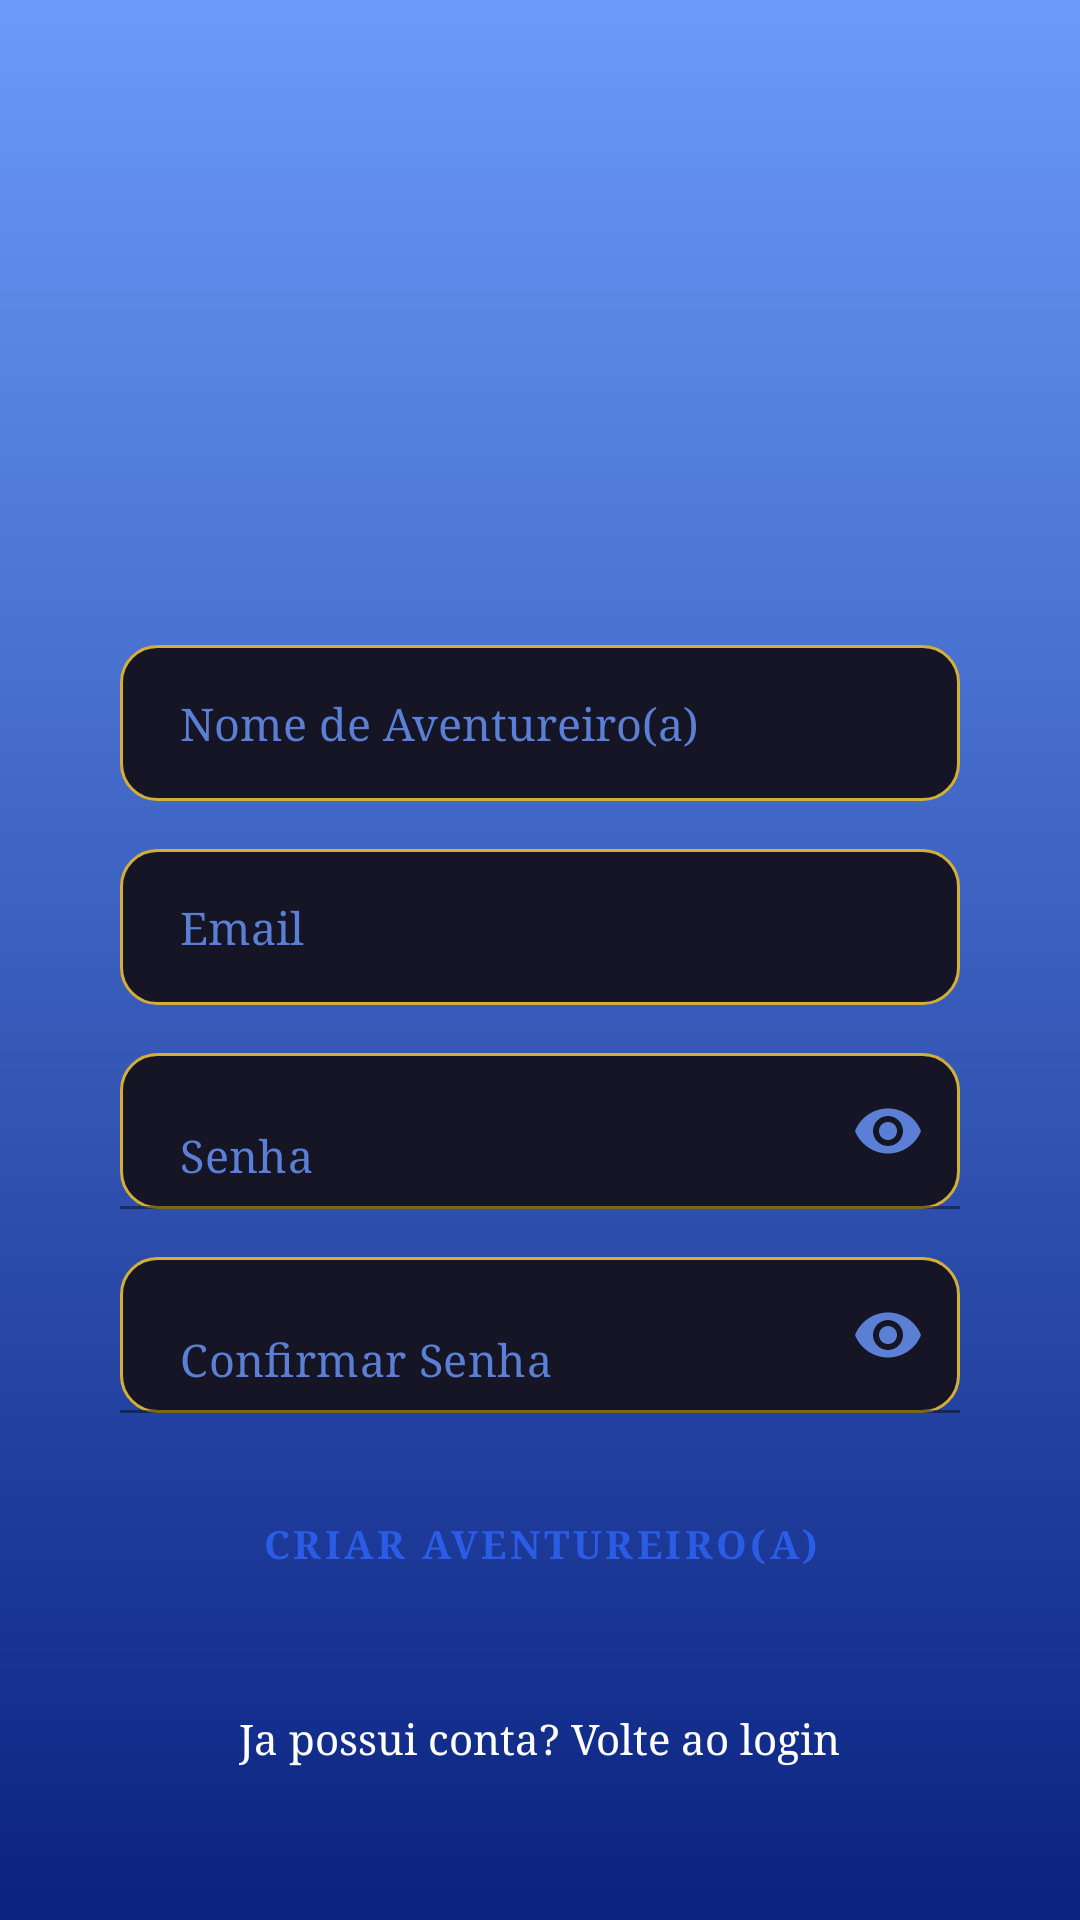

Android layout source for this screen:
<!-- AndroidManifest.xml: application theme Theme.RoutineQuest -->
<!-- res/layout/activity_register.xml -->
<?xml version="1.0" encoding="utf-8"?>
<ScrollView xmlns:android="http://schemas.android.com/apk/res/android"
    xmlns:app="http://schemas.android.com/apk/res-auto"
    android:layout_width="match_parent"
    android:layout_height="match_parent"
    android:background="@drawable/bg_degrade_login"
    android:fillViewport="true">

    <LinearLayout
        android:layout_width="match_parent"
        android:layout_height="match_parent"
        android:orientation="vertical"
        android:gravity="center_horizontal"
        android:paddingStart="40dp"
        android:paddingEnd="40dp"
        android:paddingBottom="40dp">

        <Space
            android:layout_width="match_parent"
            android:layout_height="0dp"
            android:layout_weight="1"/>

        <ImageView
            android:layout_width="200dp"
            android:layout_height="200dp"
            android:src="@drawable/logobranca"
            android:contentDescription="Cavaleiro"
            android:layout_marginBottom="12dp"/>

        <EditText
            android:id="@+id/etRegisterName"
            android:layout_width="match_parent"
            android:layout_height="52dp"
            android:hint="Nome de Aventureiro(a)"
            android:inputType="textPersonName"
            android:background="@drawable/bg_input_arredondado"
            android:paddingStart="20dp"
            android:paddingEnd="20dp"
            android:textColor="#1A3A8F"
            android:textColorHint="#5A7FD4"
            android:textSize="15sp"
            android:layout_marginBottom="16dp"/>

        <EditText
            android:id="@+id/etRegisterEmail"
            android:layout_width="match_parent"
            android:layout_height="52dp"
            android:hint="Email"
            android:inputType="textEmailAddress"
            android:background="@drawable/bg_input_arredondado"
            android:paddingStart="20dp"
            android:paddingEnd="20dp"
            android:textColor="#1A3A8F"
            android:textColorHint="#5A7FD4"
            android:textSize="15sp"
            android:layout_marginBottom="16dp"/>

        <com.google.android.material.textfield.TextInputLayout
            android:layout_width="match_parent"
            android:layout_height="wrap_content"
            android:layout_marginBottom="16dp"
            app:endIconMode="password_toggle"
            app:endIconTint="#5A7FD4"
            app:hintEnabled="false"> <com.google.android.material.textfield.TextInputEditText
            android:id="@+id/etRegisterPassword"
            android:layout_width="match_parent"
            android:layout_height="52dp"
            android:hint="Senha"
            android:inputType="textPassword"
            android:background="@drawable/bg_input_arredondado"
            android:paddingStart="20dp"
            android:paddingEnd="48dp"
            android:textColor="#1A3A8F"
            android:textColorHint="#5A7FD4"
            android:textSize="15sp" />

        </com.google.android.material.textfield.TextInputLayout>

        <LinearLayout
            android:id="@+id/llPasswordRules"
            android:layout_width="match_parent"
            android:layout_height="wrap_content"
            android:orientation="vertical"
            android:layout_marginBottom="16dp"
            android:paddingStart="10dp"
            android:visibility="gone"> <TextView
            android:id="@+id/tvRuleLength"
            android:layout_width="wrap_content"
            android:layout_height="wrap_content"
            android:text="• Mínimo de 8 caracteres"
            android:textColor="#80FFFFFF"
            android:textSize="14sp" />

            <TextView
                android:id="@+id/tvRuleUpper"
                android:layout_width="wrap_content"
                android:layout_height="wrap_content"
                android:text="• Pelo menos 1 letra maiúscula"
                android:textColor="#80FFFFFF"
                android:textSize="14sp" />

            <TextView
                android:id="@+id/tvRuleLower"
                android:layout_width="wrap_content"
                android:layout_height="wrap_content"
                android:text="• Pelo menos 1 letra minúscula"
                android:textColor="#80FFFFFF"
                android:textSize="14sp" />

            <TextView
                android:id="@+id/tvRuleNumber"
                android:layout_width="wrap_content"
                android:layout_height="wrap_content"
                android:text="• Pelo menos 1 número"
                android:textColor="#80FFFFFF"
                android:textSize="14sp" />

            <TextView
                android:id="@+id/tvRuleSpecial"
                android:layout_width="wrap_content"
                android:layout_height="wrap_content"
                android:text="• Pelo menos 1 símbolo (@#$%^&amp;+=!)"
                android:textColor="#80FFFFFF"
                android:textSize="14sp" />
        </LinearLayout>

        <com.google.android.material.textfield.TextInputLayout
            android:layout_width="match_parent"
            android:layout_height="wrap_content"
            android:layout_marginBottom="16dp"
            app:endIconMode="password_toggle"
            app:endIconTint="#5A7FD4"
            app:hintEnabled="false"> <com.google.android.material.textfield.TextInputEditText
            android:id="@+id/etRegisterConfirmPassword"
            android:layout_width="match_parent"
            android:layout_height="52dp"
            android:hint="Confirmar Senha"
            android:inputType="textPassword"
            android:background="@drawable/bg_input_arredondado"
            android:paddingStart="20dp"
            android:paddingEnd="48dp"
            android:textColor="#1A3A8F"
            android:textColorHint="#5A7FD4"
            android:textSize="15sp" />

        </com.google.android.material.textfield.TextInputLayout>

        <com.google.android.material.button.MaterialButton
            android:id="@+id/btnRegister"
            android:layout_width="220dp"
            android:layout_height="55dp"
            android:text="Criar Aventureiro(a)"
            android:textSize="13sp"
            android:textStyle="bold"
            android:textColor="#2B5CE6"
            android:background="@drawable/bg_botao_branco"
            android:paddingTop="0dp"
            android:paddingBottom="0dp"
            app:backgroundTint="@null"
            app:cornerRadius="30dp"
            android:layout_marginBottom="20dp"
            style="@style/Widget.MaterialComponents.Button.UnelevatedButton"/>

        <TextView
            android:id="@+id/tvBackToLogin"
            android:layout_width="wrap_content"
            android:layout_height="wrap_content"
            android:text="Ja possui conta? Volte ao login"
            android:textColor="#FFFFFF"
            android:textSize="14sp"
            android:padding="8dp"/>

        <Space
            android:layout_width="match_parent"
            android:layout_height="0dp"
            android:layout_weight="1"/>

    </LinearLayout>

</ScrollView>
<!-- resources referenced by this layout -->
<resources>
  <!-- drawable bg_degrade_login (drawable) -->
  <?xml version="1.0" encoding="utf-8"?>
  <shape xmlns:android="http://schemas.android.com/apk/res/android">
      <gradient
          android:startColor="#6A9AFA"
          android:endColor="#0A2280"
          android:angle="270"/>
  </shape>
  <!-- drawable bg_input_arredondado (drawable) -->
  <?xml version="1.0" encoding="utf-8"?>
  <shape xmlns:android="http://schemas.android.com/apk/res/android">
      <solid android:color="@color/background_card" />
      <stroke android:width="1dp" android:color="@color/colorPrimary" />
      <corners android:radius="12dp" />
  </shape>
  <style name="Theme.RoutineQuest" parent="Theme.MaterialComponents.DayNight.NoActionBar">
  
          <item name="colorPrimary">@color/colorPrimary</item>
          <item name="colorPrimaryVariant">@color/colorPrimaryDark</item>
          <item name="colorOnPrimary">@color/text_primary</item>
          <item name="colorAccent">@color/colorAccent</item>
  
          <item name="android:windowBackground">@color/background_dark</item>
          <item name="android:colorBackground">@color/background_dark</item>
  
          <item name="android:statusBarColor">@color/background_dark</item>
  
          <item name="android:fontFamily">serif</item>
  
      </style>
  <color name="background_card">#151525</color>
  <color name="colorPrimary">#D4AF37</color>
  <color name="colorPrimaryDark">#9E8226</color>
  <color name="text_primary">#FFFFFF</color>
  <color name="colorAccent">#D4AF37</color>
  <color name="background_dark">#0A0A14</color>
</resources>
